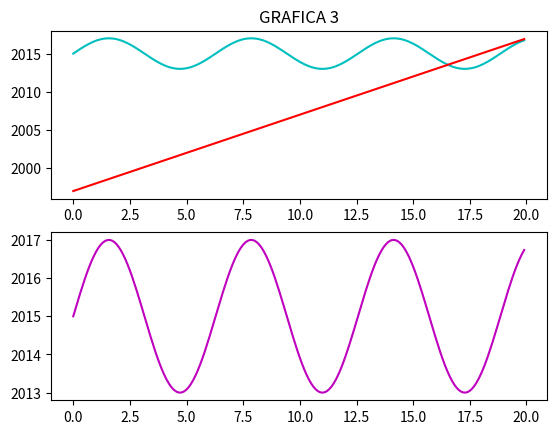

The matplotlib source for this figure:
import numpy as np
import matplotlib.pyplot as plt
def f(x):
  return (2*np.sin(x))+2015
def h(x):
  return (x+1997)
x1=np.arange(0.0,20.0,0.1)
plt.figure(1)
plt.subplot(211)
plt.plot(x1,f(x1),'c',x1,h(x1),'r')
plt.title('GRAFICA 3')
plt.subplot(212)
plt.plot(x1,f(x1),'m')
plt.savefig('Grafica3.png')
plt.show()

